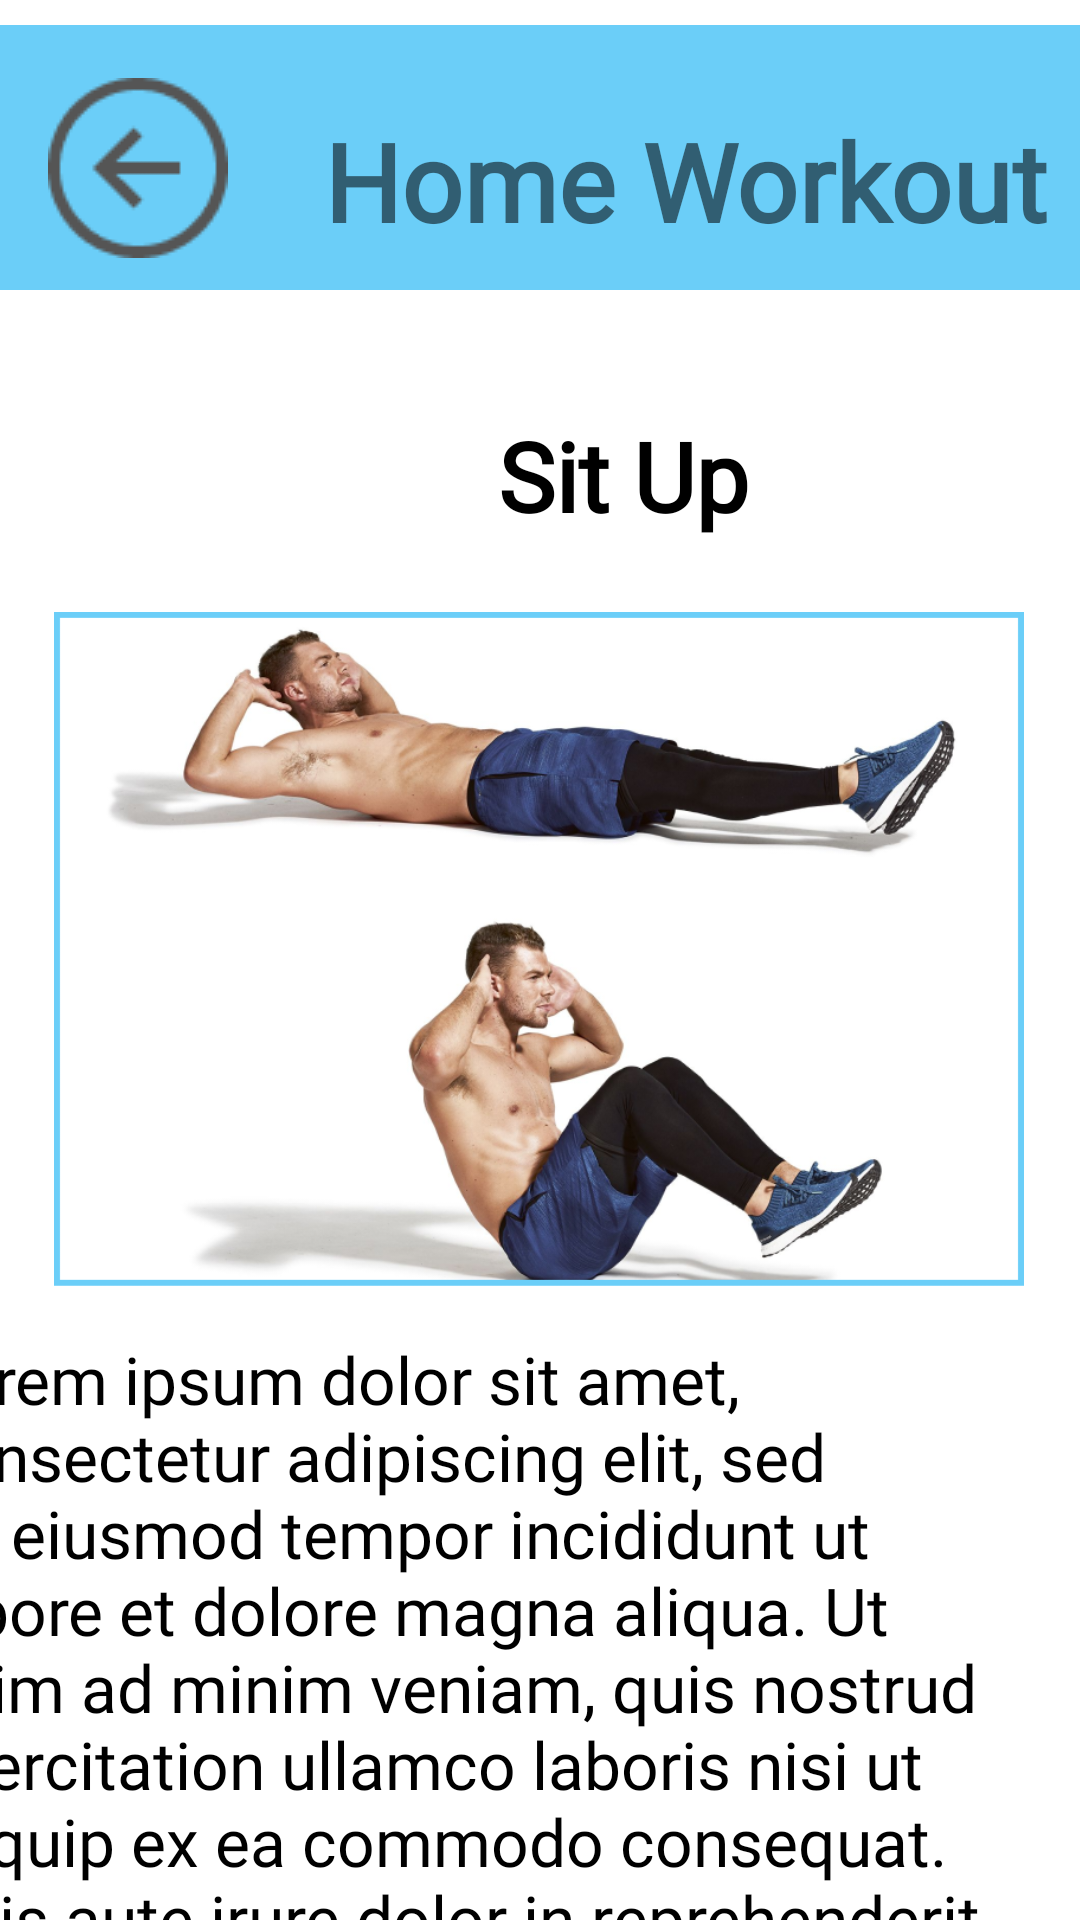

Produce the Android XML layout that renders to this screen, including the resource entries it uses.
<!-- AndroidManifest.xml: application theme Theme.CalorieTrackerBeta -->
<!-- res/layout/layout_hositup.xml -->
<?xml version="1.0" encoding="utf-8"?>
<androidx.constraintlayout.widget.ConstraintLayout xmlns:android="http://schemas.android.com/apk/res/android"
    xmlns:app="http://schemas.android.com/apk/res-auto"
    xmlns:tools="http://schemas.android.com/tools"
    android:layout_width="match_parent"
    android:layout_height="match_parent">

    <TextView
        android:id="@+id/textHWSitup"
        android:layout_width="363dp"
        android:layout_height="274dp"
        android:layout_marginStart="24dp"
        android:layout_marginTop="16dp"
        android:layout_marginEnd="24dp"
        android:fontFamily="@font/josefin_sans"
        android:text="Lorem ipsum dolor sit amet, consectetur adipiscing elit, sed do eiusmod tempor incididunt ut labore et dolore magna aliqua. Ut enim ad minim veniam, quis nostrud exercitation ullamco laboris nisi ut aliquip ex ea commodo consequat. Duis aute irure dolor in reprehenderit in voluptate velit esse cillum dolore eu fugiat nulla pariatur. Excepteur sint occaecat cupidatat non proident, sunt in culpa qui officia deserunt mollit anim id est laborum."
        android:textAlignment="textStart"
        android:textColor="#000000"
        android:textSize="22dp"
        app:layout_constraintEnd_toEndOf="parent"
        app:layout_constraintHorizontal_bias="1.0"
        app:layout_constraintStart_toStartOf="parent"
        app:layout_constraintTop_toBottomOf="@+id/imageView14" />

    <TextView
        android:id="@+id/textView11"
        android:layout_width="wrap_content"
        android:layout_height="wrap_content"
        android:layout_marginStart="166dp"
        android:layout_marginTop="32dp"
        android:layout_marginEnd="166dp"
        android:fontFamily="@font/josefin_sans"
        android:text="Sit Up"
        android:textColor="#000000"
        android:textSize="32sp"
        android:textStyle="bold"
        app:layout_constraintEnd_toEndOf="parent"
        app:layout_constraintHorizontal_bias="0.0"
        app:layout_constraintStart_toStartOf="parent"
        app:layout_constraintTop_toBottomOf="@+id/imageView10" />

    <ImageView
        android:id="@+id/imageView10"
        android:layout_width="wrap_content"
        android:layout_height="wrap_content"
        android:contentDescription="blok"
        app:layout_constraintEnd_toEndOf="parent"
        app:layout_constraintStart_toStartOf="parent"
        app:layout_constraintTop_toTopOf="parent"
        app:srcCompat="@drawable/rectangle6" />

    <ImageButton
        android:id="@+id/backBtnSitup"
        android:layout_width="wrap_content"
        android:layout_height="wrap_content"
        android:layout_marginStart="4dp"
        android:layout_marginTop="16dp"
        android:backgroundTint="#00FFFFFF"
        android:contentDescription="backbtn"
        app:layout_constraintStart_toStartOf="parent"
        app:layout_constraintTop_toTopOf="parent"
        app:srcCompat="@drawable/vectorbtn" />

    <TextView
        android:id="@+id/homeWorkout4"
        android:layout_width="wrap_content"
        android:layout_height="wrap_content"
        android:layout_marginStart="108dp"
        android:layout_marginTop="36dp"
        android:fontFamily="@font/josefin_sans"
        android:text="Home Workout"
        android:textSize="36sp"
        android:textStyle="bold"
        app:layout_constraintStart_toStartOf="parent"
        app:layout_constraintTop_toTopOf="parent" />

    <ImageView
        android:id="@+id/imageView14"
        android:layout_width="330dp"
        android:layout_height="225dp"
        android:layout_marginStart="40dp"
        android:layout_marginTop="24dp"
        android:layout_marginEnd="41dp"
        app:layout_constraintEnd_toEndOf="parent"
        app:layout_constraintStart_toStartOf="parent"
        app:layout_constraintTop_toBottomOf="@+id/textView11"
        app:srcCompat="@drawable/situp" />

</androidx.constraintlayout.widget.ConstraintLayout>
<!-- resources referenced by this layout -->
<resources>
  <!-- drawable rectangle6: png bitmap (drawable, 518 bytes) -->
  <!-- drawable situp: png bitmap (drawable, 283147 bytes) -->
  <!-- drawable vectorbtn: png bitmap (drawable, 1633 bytes) -->
  <style name="Theme.CalorieTrackerBeta" parent="Theme.MaterialComponents.DayNight.DarkActionBar">
          
          <item name="colorPrimary">@color/purple_500</item>
          <item name="colorPrimaryVariant">@color/purple_700</item>
          <item name="colorOnPrimary">@color/white</item>
          
          <item name="colorSecondary">@color/teal_200</item>
          <item name="colorSecondaryVariant">@color/teal_700</item>
          <item name="colorOnSecondary">@color/black</item>
          
          <item name="android:statusBarColor">?attr/colorPrimaryVariant</item>
          
      </style>
  <color name="purple_500">#FF6200EE</color>
  <color name="purple_700">#FF3700B3</color>
  <color name="white">#FFFFFFFF</color>
  <color name="teal_200">#FF03DAC5</color>
  <color name="teal_700">#FF018786</color>
  <color name="black">#FF000000</color>
</resources>
